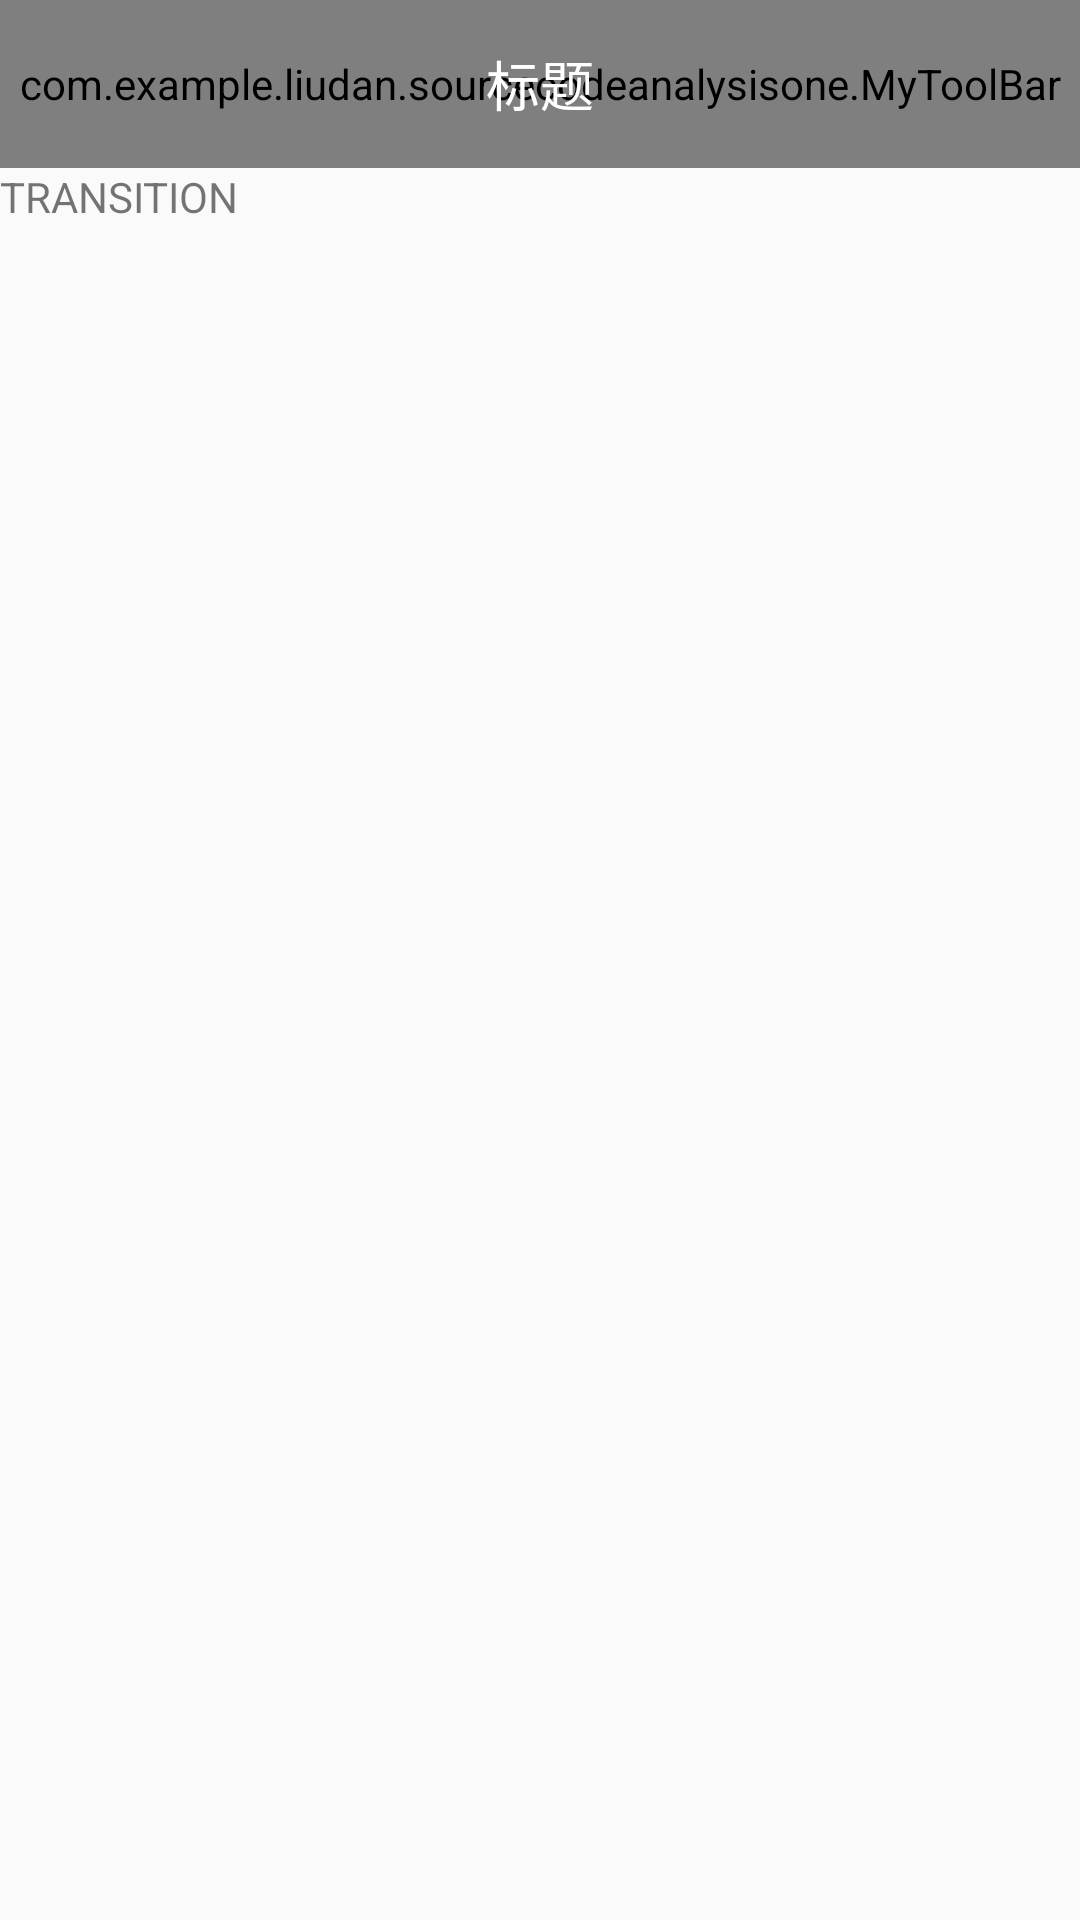

Write the Android layout XML for this screen, with the resource values it uses.
<!-- AndroidManifest.xml: application theme AppTheme -->
<!-- res/layout/activity_transition.xml -->
<?xml version="1.0" encoding="utf-8"?>
<LinearLayout xmlns:android="http://schemas.android.com/apk/res/android"
    android:layout_width="match_parent"
    android:layout_height="match_parent"
    android:orientation="vertical">

    <include layout="@layout/template_title" />

    <TextView
        android:layout_width="match_parent"
        android:layout_height="wrap_content"
        android:text="TRANSITION" />
</LinearLayout>
<!-- res/layout/template_title.xml (included above) -->
<?xml version="1.0" encoding="utf-8"?>
<android.support.design.widget.CollapsingToolbarLayout xmlns:android="http://schemas.android.com/apk/res/android"
    xmlns:app="http://schemas.android.com/apk/res-auto"
    xmlns:tools="http://schemas.android.com/tools"
    android:layout_width="match_parent"
    android:layout_height="?attr/actionBarSize">

    <com.example.liudan.sourcecodeanalysisone.MyToolBar
        android:id="@+id/toolbar"
        android:layout_width="match_parent"
        android:layout_height="match_parent"
        android:background="?attr/colorPrimary"
        app:navigationIcon="?attr/navigationIcon"
        app:subtitleTextAppearance="?attr/subtitleTextAppearance"
        app:titleTextAppearance="?attr/titleTextAppearance" />

    <TextView
        android:id="@+id/toolbar_title"
        android:layout_width="wrap_content"
        android:layout_height="wrap_content"
        android:layout_gravity="center"
        android:textColor="@android:color/white"
        android:textSize="18sp"
        app:titleTextAppearance="?attr/titleTextAppearance"
        tools:text="标题" />

</android.support.design.widget.CollapsingToolbarLayout>
<!-- resources referenced by this layout -->
<resources>
  <style name="AppTheme" parent="Theme.AppCompat.Light.DarkActionBar">
          <item name="windowActionBar">false</item>
          <item name="windowNoTitle">true</item>
          
          <item name="colorPrimary">@color/colorPrimary</item>
          <item name="colorPrimaryDark">@color/colorPrimaryDark</item>
          <item name="colorAccent">@color/colorAccent</item>
          <item name="android:textColorPrimary">@android:color/white</item>
          <item name="colorControlNormal">@android:color/white</item>
  
          
          <item name="navigationIcon">@mipmap/ic_back</item>
  
  
      </style>
  <color name="colorPrimary">#3F51B5</color>
  <color name="colorPrimaryDark">#303F9F</color>
  <color name="colorAccent">#FF4081</color>
</resources>
